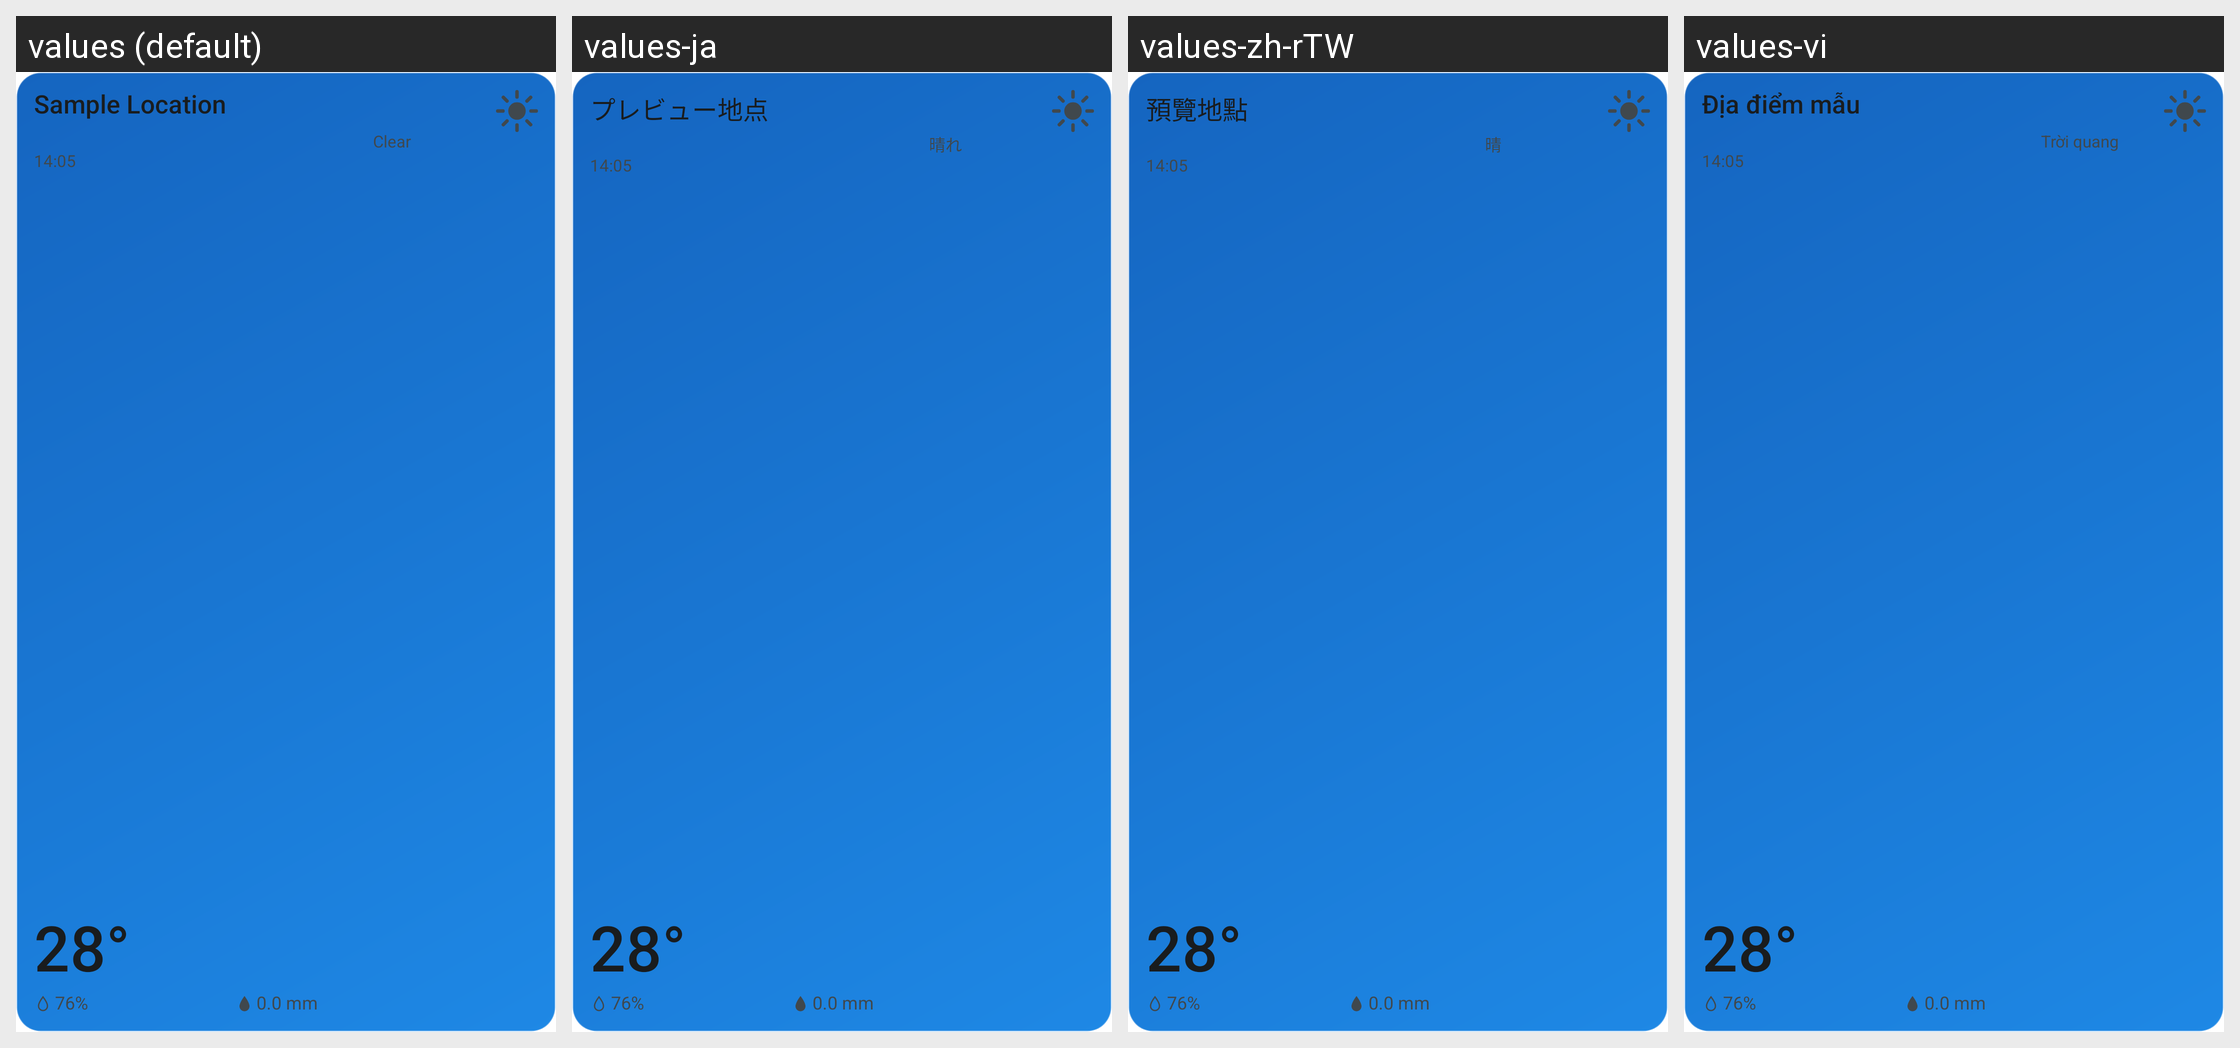

The Android screen above is rendered under several locales of the same app. Produce the string resources it draws, with the default and per-locale values.
Android screen res/layout/widget_preview.xml rendered under 4 locales, left to right: values (default), values-ja, values-zh-rTW, values-vi. Device: Nexus 5 (rendered at 1080×1920; each locale shown at half size, 540×960, under a caption strip naming it); theme Theme.MaterialComponents.DayNight.NoActionBar.
Other locales in the repository, not shown: values-fil, values-in, values-ko, values-th, values-yue, values-zh-rCN, values-zh-rHK.
Strings drawn on this screen, with the default value and each locale's value (text and hints the layout hard-codes, and strings that could not be matched under every locale, appear in the picture but are not listed):

widget_preview_location
  values: Sample Location
  values-ja: プレビュー地点
  values-zh-rTW: 預覽地點
  values-vi: Địa điểm mẫu

widget_preview_weather
  values: Clear
  values-ja: 晴れ
  values-zh-rTW: 晴
  values-vi: Trời quang

widget_preview_time
  values: 14:05
  values-ja: 14:05
  values-zh-rTW: 14:05
  values-vi: 14:05

widget_preview_temperature
  values: 28°
  values-ja: 28°
  values-zh-rTW: 28°
  values-vi: 28°

widget_preview_humidity
  values: 76%
  values-ja: 76%
  values-zh-rTW: 76%
  values-vi: 76%

widget_preview_rain
  values: 0.0 mm
  values-ja: 0.0 mm
  values-zh-rTW: 0.0 mm
  values-vi: 0.0 mm
